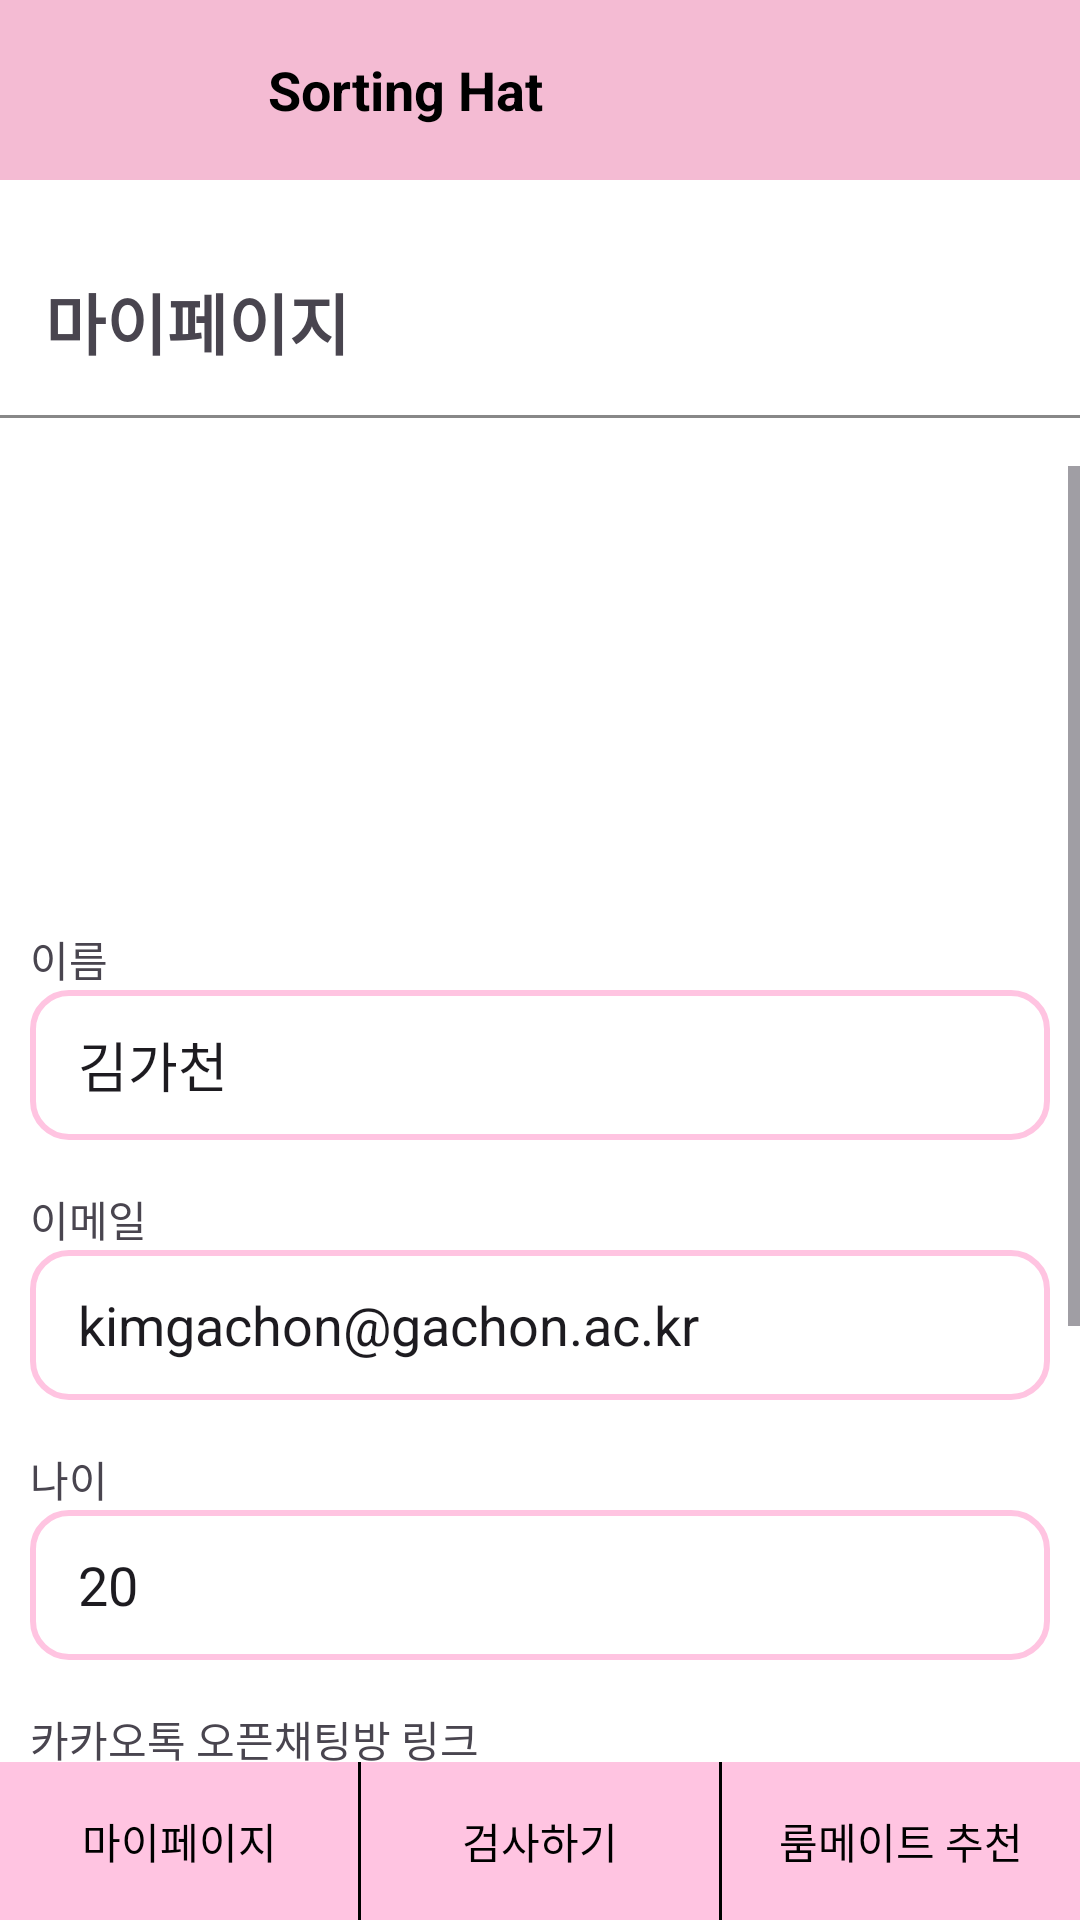

Layout XML and referenced resources for this Android screen:
<!-- AndroidManifest.xml: application theme Theme.RoommatePlatform -->
<!-- res/layout/mypagescreen.xml -->
<?xml version="1.0" encoding="utf-8"?>
<LinearLayout xmlns:android="http://schemas.android.com/apk/res/android"
    xmlns:app="http://schemas.android.com/apk/res-auto"
    android:layout_width="match_parent"
    android:layout_height="match_parent"
    android:orientation="vertical"
    android:background="#FFFFFF"
    android:fitsSystemWindows="true">

    
    <LinearLayout
        android:layout_width="match_parent"
        android:layout_height="60dp"
        android:orientation="horizontal"
        android:background="#F4BBD3"
        android:gravity="center_vertical"
        android:paddingStart="16dp"
        android:paddingEnd="16dp">

        <ImageView
            android:layout_width="80dp"
            android:layout_height="80dp"
            android:contentDescription="Sorting Hat"
            android:src="@drawable/sortinghat"
            android:layout_marginLeft="-15dp" />

        <TextView
            android:layout_width="wrap_content"
            android:layout_height="wrap_content"
            android:text="Sorting Hat"
            android:textStyle="bold"
            android:textSize="18sp"
            android:textColor="#000000"
            android:layout_marginStart="8dp" />
    </LinearLayout>

    
    <TextView
        android:layout_width="wrap_content"
        android:layout_height="wrap_content"
        android:text="마이페이지"
        android:textStyle="bold"
        android:textSize="22sp"
        android:layout_marginTop="16dp"
        android:padding="15dp"/>

    
    <View
        android:layout_width="match_parent"
        android:layout_height="1dp"
        android:background="#888888"
        android:layout_marginBottom="16dp" />

    
    <ScrollView
        android:layout_width="match_parent"
        android:layout_height="0dp"
        android:layout_weight="1">

        <LinearLayout
            android:layout_width="match_parent"
            android:layout_height="wrap_content"
            android:orientation="vertical"
            android:padding="10dp">

            
            <ImageView
                android:id="@+id/imageProfile"
                android:layout_width="120dp"
                android:layout_height="120dp"
                android:src="@android:drawable/sym_def_app_icon"
                android:layout_gravity="center"
                android:layout_marginBottom="24dp"
                android:clickable="true"
                android:focusable="true"/>

            
            <TextView android:layout_width="wrap_content" android:layout_height="wrap_content" android:text="이름" />
            <EditText
                android:layout_width="match_parent"
                android:layout_height="50dp"
                android:background="@drawable/edittext_rounded"
                android:layout_marginBottom="16dp"
                android:paddingHorizontal="16dp"
                android:text="김가천" />

            
            <TextView android:layout_width="wrap_content" android:layout_height="wrap_content" android:text="이메일" />
            <EditText
                android:layout_width="match_parent"
                android:layout_height="50dp"
                android:background="@drawable/edittext_rounded"
                android:layout_marginBottom="16dp"
                android:paddingHorizontal="16dp"
                android:text="kimgachon@gachon.ac.kr" />

            
            <TextView android:layout_width="wrap_content" android:layout_height="wrap_content" android:text="나이" />
            <EditText
                android:layout_width="match_parent"
                android:layout_height="50dp"
                android:background="@drawable/edittext_rounded"
                android:layout_marginBottom="16dp"
                android:paddingHorizontal="16dp"
                android:text="20" />

            
            <TextView android:layout_width="wrap_content" android:layout_height="wrap_content" android:text="카카오톡 오픈채팅방 링크" />
            <EditText
                android:layout_width="match_parent"
                android:layout_height="50dp"
                android:background="@drawable/edittext_rounded"
                android:layout_marginBottom="16dp"
                android:paddingHorizontal="16dp"
                android:text="https://open.kakao.com/sortinghat" />

            
            <TextView android:layout_width="wrap_content" android:layout_height="wrap_content" android:text="자기소개글" />
            <EditText
                android:layout_width="match_parent"
                android:layout_height="120dp"
                android:background="@drawable/edittext_rounded"
                android:padding="12dp"
                android:gravity="top"
                android:text="안녕하세요!\n독서와 산책을 즐기는 차분한 성격의 사람입니다.\n청결을 중요하게 생각해 기숙사를 깔끔하게 사용하고\n서로 배려하며 지낼 수 있는 룸메이트를 찾고 있어요."
                android:inputType="textMultiLine" />
        </LinearLayout>
    </ScrollView>

    
    <LinearLayout
        android:id="@+id/bottomNavigationLayout"
        android:layout_width="match_parent"
        android:layout_height="wrap_content"
        android:orientation="horizontal"
        android:background="#F0F0F0">

        <androidx.appcompat.widget.AppCompatButton
            android:id="@+id/btnTabMyPage"
            android:layout_width="0dp"
            android:layout_height="wrap_content"
            android:layout_weight="1"
            android:text="마이페이지"
            android:background="#FFC4E1"
            android:textColor="@android:color/black"
            android:paddingTop="16dp"
            android:paddingBottom="16dp"
            style="?android:attr/borderlessButtonStyle"/>

        <View
            android:layout_width="1dp"
            android:layout_height="match_parent"
            android:background="#000000"/>

        <androidx.appcompat.widget.AppCompatButton
            android:id="@+id/btnTabInspect"
            android:layout_width="0dp"
            android:layout_height="wrap_content"
            android:layout_weight="1"
            android:text="검사하기"
            android:background="#FFC4E1"
            android:textColor="@android:color/black"
            android:paddingTop="16dp"
            android:paddingBottom="16dp"
            style="?android:attr/borderlessButtonStyle"/>

        <View
            android:layout_width="1dp"
            android:layout_height="match_parent"
            android:background="#000000"/>

        <androidx.appcompat.widget.AppCompatButton
            android:id="@+id/btnTabRecommend"
            android:layout_width="0dp"
            android:layout_height="wrap_content"
            android:layout_weight="1"
            android:text="룸메이트 추천"
            android:background="#FFC4E1"
            android:textColor="@android:color/black"
            android:paddingTop="16dp"
            android:paddingBottom="16dp"
            style="?android:attr/borderlessButtonStyle"/>
    </LinearLayout>

</LinearLayout>
<!-- resources referenced by this layout -->
<resources>
  <!-- drawable edittext_rounded (drawable) -->
  <?xml version="1.0" encoding="utf-8"?>
  <shape xmlns:android="http://schemas.android.com/apk/res/android" android:shape="rectangle">
      <solid android:color="#FFFFFF"/>
      <stroke
          android:width="2dp"
          android:color="#FFC4E1" /> 
      <corners android:radius="12dp"/>
  </shape>
  <style name="Theme.RoommatePlatform" parent="Base.Theme.RoommatePlatform" />
  <style name="Base.Theme.RoommatePlatform" parent="Theme.Material3.DayNight.NoActionBar">
          
          
      </style>
</resources>
